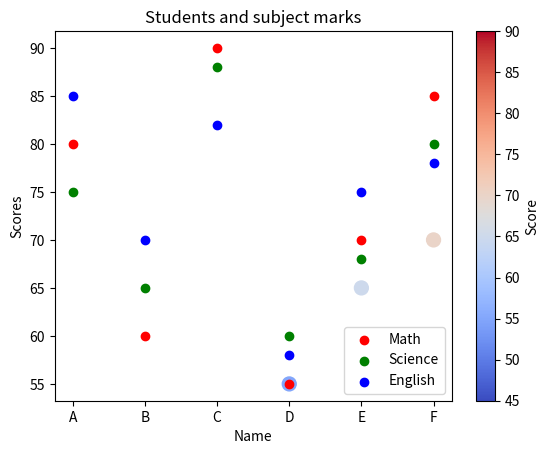

This chart was generated by the following Python code:
import matplotlib.pyplot as plt

# 1.
# Dataset 1: Study hours and exam scores
study_hours = [2, 3, 4, 5, 6, 7, 8]
exam_scores = [45, 55, 65, 70, 75, 85, 90]


# Plot a scatter plot:
# X-axis: study_hours
# Y-axis: exam_scores
# Use cmap='plasma' or 'inferno' to color the points based on exam scores.
# Add a colorbar that shows what the colors mean.
# Use s=100 to make points more visible.

plt.scatter(study_hours, exam_scores, c=exam_scores, cmap='coolwarm', s=100)
plt.colorbar(label = 'Score')
plt.xlabel("Hours")
plt.ylabel("Marks")
plt.show()  


# 2.
# Dataset 2: City area and population
cities = ["City A", "City B", "City C", "City D", "City E"]
city_area = [600, 850, 1200, 400, 950]  # in km²
city_population = [3.2, 5.5, 8.0, 2.5, 6.3]  # in millions

# Create a scatter plot of area vs population.
# Annotate each point with the city name using plt.annotate().
# Use a consistent color (e.g., blue) for all points.
# Make sure annotations don't overlap - optionally, add some xytext offset.

plt.title("Area vs population")
plt.scatter(city_area, city_population, color = 'blue')
for i in range(len(cities)):
    plt.annotate(cities[i], (city_area[i] + 0.1, city_population[i]))
plt.show()


# 3.
# Dataset 3: Exam scores for multiple subjects
students = ["A", "B", "C", "D", "E", "F"]
math_scores    = [80, 60, 90, 55, 70, 85]
science_scores = [75, 65, 88, 60, 68, 80]
english_scores = [85, 70, 82, 58, 75, 78]

# Create a scatter plot with:
# X-axis: student number or name.
# Y-axis: score
# Plot three groups: Math, Science, and English.
# Use different colors or markers for each subject.
# Add a legend to identify the groups.
# Optional: Add titles and labels for clarity.

plt.title("Students and subject marks")
plt.scatter(students, math_scores, color = 'red', label = "Math")
plt.scatter(students, science_scores, color = 'green', label = "Science")
plt.scatter(students, english_scores, color = 'blue', label = "English")
plt.xlabel("Name")
plt.ylabel("Scores")
plt.legend()
plt.show()
